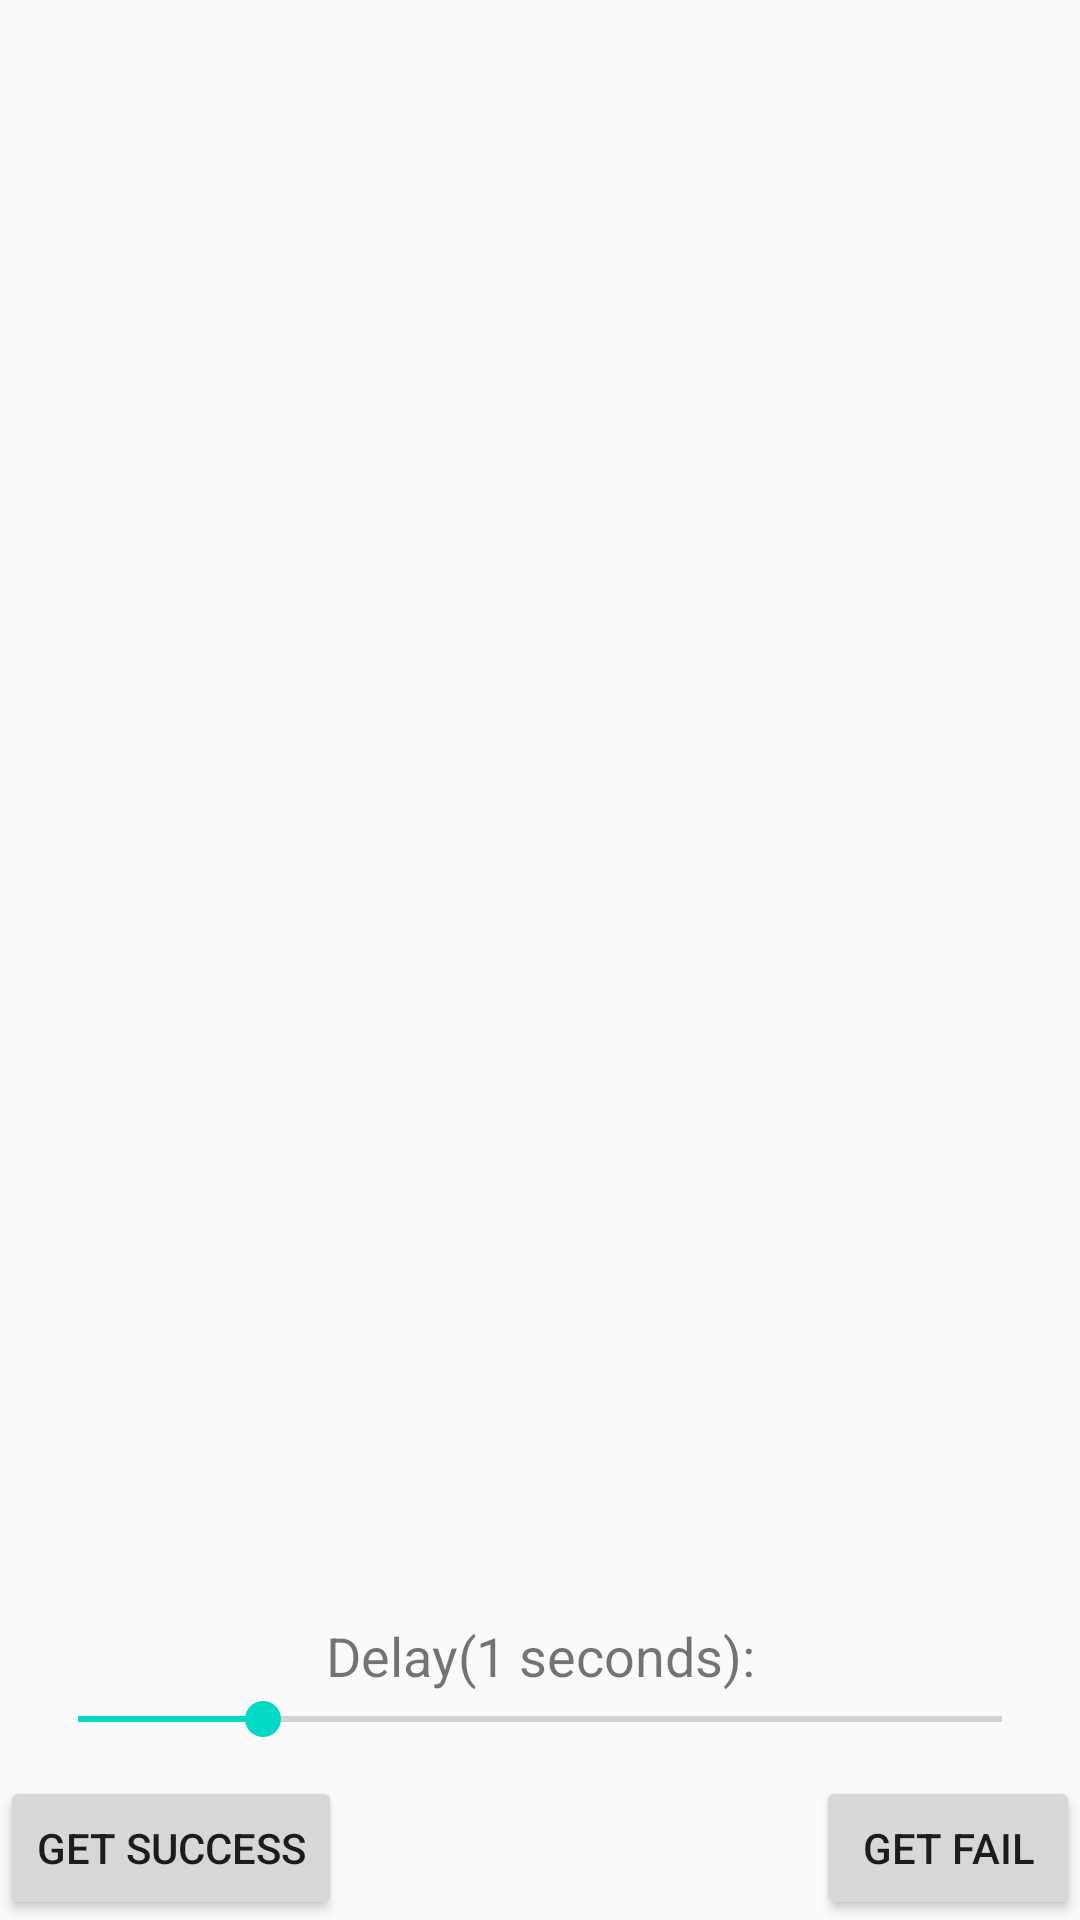

Produce the Android XML layout that renders to this screen, including the resource entries it uses.
<!-- AndroidManifest.xml: application theme AppTheme -->
<!-- res/layout/profile_detail_fragment.xml -->
<?xml version="1.0" encoding="utf-8"?>
<layout xmlns:android="http://schemas.android.com/apk/res/android"
    xmlns:app="http://schemas.android.com/apk/res-auto"
    xmlns:tools="http://schemas.android.com/tools"
    >

    <data>
        <variable
            name="ppSrc"
            type="String" />
    </data>

    <androidx.constraintlayout.widget.ConstraintLayout
        android:layout_width="match_parent"
        android:layout_height="match_parent"
        >

        <ImageView
            android:id="@+id/ppIV"
            app:srcUrl="@{ppSrc}"
            android:layout_width="90dp"
            android:layout_height="90dp"
            app:layout_constraintStart_toStartOf="parent"
            app:layout_constraintEnd_toEndOf="parent"
            app:layout_constraintTop_toTopOf="parent"
            android:layout_margin="10dp"
            />

        <androidx.recyclerview.widget.RecyclerView
            android:id="@+id/userDetailRecyclerView"
            android:layout_width="match_parent"
            android:layout_height="0dp"
            tools:listitem="@layout/user_detail_item_row"
            app:layout_constraintTop_toBottomOf="@id/ppIV"
            app:layout_constraintBottom_toTopOf="@id/delayText"
            />
        <TextView
            android:id="@+id/delayText"
            android:text="Delay(1 seconds):"
            android:textSize="18sp"
            app:layout_constraintBottom_toTopOf="@id/delaySeekBar"
            android:layout_width="match_parent"
            android:gravity="center"
            android:layout_height="wrap_content"/>
        <SeekBar
            android:max="5"
            android:progress="1"
            android:layout_margin="10dp"
            android:id="@+id/delaySeekBar"
            app:layout_constraintBottom_toTopOf="@id/getFail"
            android:layout_width="match_parent"
            android:layout_height="wrap_content"/>

        <Button
            android:id="@+id/getSuccess"
            android:text="Get success"
            app:layout_constraintBottom_toBottomOf="parent"
            android:layout_width="wrap_content"
            app:layout_constraintStart_toStartOf="parent"
            android:layout_height="wrap_content"/>

        <Button
            android:id="@+id/getFail"
            android:text="Get Fail"
            app:layout_constraintEnd_toEndOf="parent"
            app:layout_constraintBottom_toBottomOf="parent"
            android:layout_width="wrap_content"
            android:layout_height="wrap_content"/>


    </androidx.constraintlayout.widget.ConstraintLayout>
</layout>
<!-- res/layout/user_detail_item_row.xml (included above) -->
<?xml version="1.0" encoding="utf-8"?>
<layout xmlns:android="http://schemas.android.com/apk/res/android"
    xmlns:app="http://schemas.android.com/apk/res-auto"
    xmlns:tool="http://schemas.android.com/tools">
    <data>
        <variable
            name="model"
            type="kotlin.Pair&lt;String,String>" />
    </data>

    <androidx.constraintlayout.widget.ConstraintLayout
        android:layout_width="match_parent"
        android:padding="2dp"
        android:layout_height="wrap_content">

        <androidx.constraintlayout.widget.Guideline
            android:id="@+id/guideline"
            android:layout_width="wrap_content"
            android:layout_height="wrap_content"
            android:orientation="vertical"
            app:layout_constraintGuide_percent="0.4" />

        <TextView
            android:id="@+id/property"
            android:layout_width="0dp"
            android:layout_height="wrap_content"
            android:layout_margin="2dp"
            android:text="@{model.first}"
            android:textColor="@android:color/holo_red_light"
            android:textStyle="bold"
            android:textSize="12sp"
            android:gravity="center_vertical"
            app:layout_constraintTop_toTopOf="parent"
            app:layout_constraintBottom_toBottomOf="parent"
            app:layout_constraintStart_toStartOf="parent"
            app:layout_constraintEnd_toEndOf="@id/guideline"
            tool:text="Property" />

        <TextView
            android:id="@+id/value"
            android:layout_width="0dp"
            android:layout_height="wrap_content"
            android:layout_margin="2dp"
            android:text="@{model.second}"
            android:textSize="14sp"
            android:gravity="center_vertical"
            app:layout_constraintTop_toTopOf="parent"
            app:layout_constraintBottom_toBottomOf="parent"
            app:layout_constraintStart_toStartOf="@id/guideline"
            app:layout_constraintEnd_toEndOf="parent"
            tool:text="Value" />

    </androidx.constraintlayout.widget.ConstraintLayout>

</layout>
<!-- resources referenced by this layout -->
<resources>
  <style name="AppTheme" parent="Theme.AppCompat.Light.DarkActionBar">
          
          <item name="colorPrimary">@color/colorPrimary</item>
          <item name="colorPrimaryDark">@color/colorPrimaryDark</item>
          <item name="colorAccent">@color/colorAccent</item>
      </style>
  <!-- not gathered from this repository: default colours our renderer supplied (Android Studio template values) -->
  <color name="colorPrimary">#FF6200EE</color>
  <color name="colorPrimaryDark">#FF3700B3</color>
  <color name="colorAccent">#FF03DAC5</color>
</resources>
